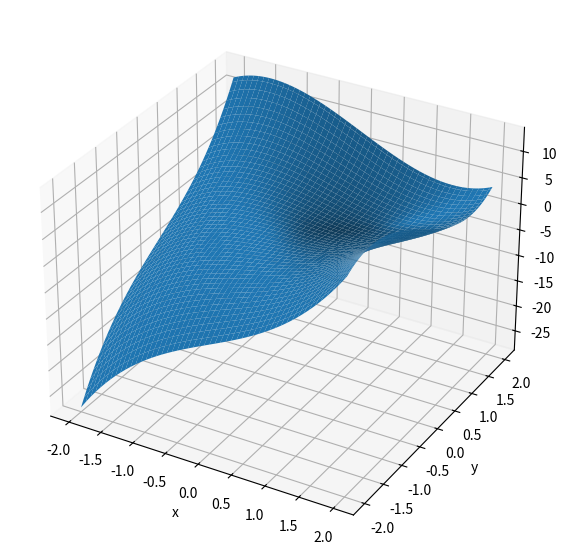

This figure's Python source:
from mpl_toolkits import mplot3d
import matplotlib.pyplot as plt
import numpy as np

def function(x,y):
    return x**3 + y**3 - 3*x*y

# e. Graphical Estimation
# Graph 3D surface plot of f(x,y)
x_list = np.linspace(-2, 2, 100)
y_list = np.linspace(-2, 2, 100)

X,Y = np.meshgrid(x_list, y_list)
Z = function(X, Y)

fig = plt.figure(figsize=(9,7))
ax = fig.add_subplot(projection='3d')
ax.plot_surface(X, Y, Z,)

ax.set_xlabel('x')
ax.set_ylabel('y')
ax.set_zlabel('z')
plt.show()
